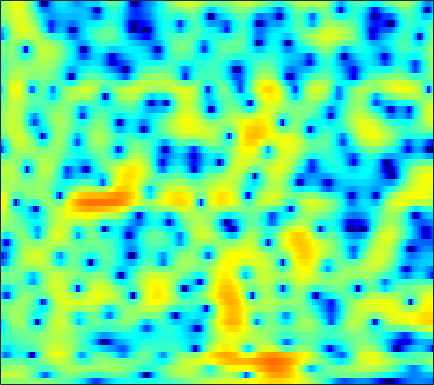

Data behind this chart, as committed beside it:
0.058871, 0.15161, 0.2731, 0.37962, 0.45285, 0.54494, 0.61728, 0.65684, 0.6899, 0.70097, 0.6847, 0.65471, 0.59494, 0.51059, 0.43322, 0.31981, 0.1981, 0.098846, -0.032879, -0.16048, -0.27959, -0.36318, -0.46618, -0.57008
2.859, 2.912, 2.968, 2.994, 2.986, 2.931, 2.817, 2.685, 2.439, 2.104, 1.659, 1.246, 0.5718, -0.272, -1.037, -2.273, -3.809, -5.207, -7.469, -10.1, -12.13, -11.94, -9.766, -7.315
-0.2752, 0.2067, 0.7186, 1.097, 1.3, 1.478, 1.552, 1.55, 1.47, 1.305, 1.06, 0.8246, 0.4484, -0.004674, -0.4038, -0.9889, -1.618, -2.093, -2.669, -3.086, -3.237, -3.13, -2.715, -2.083
-2.083, -1.889, -1.684, -1.528, -1.43, -1.335, -1.298, -1.321, -1.424, -1.62, -1.897, -2.122, -2.381, -2.527, -2.52, -2.33, -1.938, -1.546, -0.941, -0.2993, 0.3373, 0.7915, 1.35, 1.835
-7.479, -9.636, -11.88, -11.17, -9.361, -7.107, -5.52, -4.769, -4.28, -4.392, -5.151, -6.233, -8.698, -13.34, -20.92, -17.37, -9.298, -5.923, -2.796, -0.563, 1.111, 2.096, 3.124, 3.885
-5.693, -6.446, -7.034, -6.968, -6.528, -5.704, -4.858, -4.323, -3.761, -3.404, -3.224, -3.168, -3.135, -3.05, -2.892, -2.486, -1.845, -1.243, -0.3638, 0.5244, 1.353, 1.904, 2.526, 3.01
-3.47, -3.55, -3.567, -3.474, -3.336, -3.101, -2.825, -2.615, -2.331, -2.058, -1.806, -1.63, -1.397, -1.151, -0.9478, -0.6427, -0.304, -0.02731, 0.3646, 0.7672, 1.159, 1.437, 1.768, 2.037
-4.032, -3.767, -3.353, -2.914, -2.589, -2.187, -1.818, -1.582, -1.329, -1.139, -0.9998, -0.9261, -0.8568, -0.793, -0.7348, -0.6235, -0.4582, -0.2856, 0.0009551, 0.3407, 0.7161, 1.002, 1.365, 1.683
-6.963, -5.698, -4.121, -2.791, -1.976, -1.131, -0.5197, -0.2026, 0.0299, 0.0562, -0.1185, -0.3695, -0.8473, -1.46, -1.957, -2.55, -2.892, -2.864, -2.407, -1.587, -0.6164, 0.1153, 1.008, 1.752
-7.875, -5.543, -3.174, -1.44, -0.4643, 0.5077, 1.133, 1.397, 1.48, 1.253, 0.7032, 0.05374, -1.19, -3.009, -4.925, -8.789, -16.62, -29.11, -12.03, -6.475, -3.188, -1.432, 0.3315, 1.633
-1.886, -1.394, -0.6844, -0.005266, 0.4309, 0.9281, 1.243, 1.339, 1.29, 1.029, 0.5273, -0.008996, -0.9134, -2.013, -2.926, -4.113, -4.998, -5.262, -4.952, -4.089, -2.922, -1.976, -0.7561, 0.3406
-0.3807, -0.265, -0.04148, 0.2356, 0.4571, 0.7438, 0.9681, 1.076, 1.117, 1.003, 0.7142, 0.3649, -0.2759, -1.094, -1.81, -2.888, -4.054, -4.92, -5.849, -6.168, -5.571, -4.608, -2.976, -1.332
-2.221, -2.387, -2.41, -2.115, -1.686, -1.023, -0.2996, 0.2012, 0.7141, 1.009, 1.077, 0.9607, 0.5675, -0.1177, -0.8503, -2.173, -4.05, -6.05, -10.12, -16.95, -13.94, -8.812, -4.444, -1.544
-8.228, -10.62, -15.01, -14.52, -10.63, -6.638, -3.975, -2.53, -1.194, -0.3611, 0.08678, 0.2364, 0.2238, 0.002074, -0.2699, -0.7313, -1.242, -1.604, -1.94, -1.947, -1.485, -0.8651, 0.1869, 1.288
-5.794, -6.606, -7.392, -7.173, -6.346, -4.924, -3.493, -2.632, -1.864, -1.423, -1.297, -1.374, -1.605, -1.885, -2.037, -2.063, -1.826, -1.472, -0.8646, -0.1467, 0.6309, 1.21, 1.946, 2.592
-1.218, -1.388, -1.508, -1.52, -1.422, -1.235, -1.077, -1.075, -1.228, -1.652, -2.441, -3.356, -5.094, -7.471, -9.426, -10.41, -8.095, -5.836, -3.261, -1.26, 0.2676, 1.172, 2.122, 2.809
-0.3857, -0.4854, -0.5334, -0.5126, -0.4599, -0.3522, -0.3362, -0.3953, -0.5909, -1.065, -1.836, -2.666, -4.188, -6.125, -7.536, -8.162, -6.554, -4.763, -2.608, -0.8811, 0.4071, 1.15, 1.878, 2.353
-3.213, -3.241, -3.002, -2.505, -2.074, -1.442, -0.8686, -0.483, -0.09091, 0.104, 0.1496, 0.1059, -0.02433, -0.1713, -0.2166, -0.1296, 0.1232, 0.4095, 0.8412, 1.243, 1.518, 1.608, 1.568, 1.362
-11.52, -12.15, -10.62, -7.902, -5.972, -3.879, -2.164, -1.118, -0.02459, 0.8616, 1.522, 1.902, 2.297, 2.59, 2.751, 2.915, 3.015, 3.03, 2.967, 2.756, 2.36, 1.9, 1.022, -0.2068
-14.47, -15.4, -13.36, -10.06, -7.891, -5.403, -3.327, -2.04, -0.643, 0.5253, 1.47, 2.029, 2.619, 3.054, 3.283, 3.47, 3.553, 3.531, 3.374, 3.043, 2.509, 1.947, 0.9041, -0.5779
-9.062, -9.525, -9.558, -8.717, -7.689, -6.025, -4.283, -3.096, -1.625, -0.4281, 0.5053, 1.058, 1.604, 1.967, 2.151, 2.302, 2.371, 2.396, 2.38, 2.315, 2.157, 1.96, 1.58, 1.042
-9.334, -12.3, -17.66, -16.56, -12.11, -7.845, -4.97, -3.404, -1.765, -0.6339, 0.06694, 0.3754, 0.5232, 0.4294, 0.2588, 0.007374, -0.1767, -0.1644, 0.1119, 0.6201, 1.2, 1.611, 2.065, 2.385
-3.795, -5.132, -6.427, -6.274, -5.335, -3.709, -2.242, -1.334, -0.4574, -0.0131, 0.08301, -0.1267, -0.7813, -1.94, -3.227, -5.547, -8.3, -9.322, -7.267, -4.092, -1.484, 0.03749, 1.575, 2.684
0.4859, 0.133, -0.2184, -0.444, -0.4656, -0.4027, -0.2975, -0.2276, -0.2863, -0.5072, -0.9511, -1.461, -2.422, -3.758, -5.065, -7.233, -9.456, -10.18, -8.496, -5.65, -3.081, -1.498, 0.2271, 1.526
1.873, 1.636, 1.287, 0.8744, 0.5682, 0.1576, -0.2557, -0.6057, -1.104, -1.636, -2.288, -2.823, -3.603, -4.399, -4.939, -5.522, -5.71, -5.555, -4.913, -3.904, -2.655, -1.702, -0.4774, 0.6044
3.029, 2.635, 1.989, 1.261, 0.6553, -0.1673, -0.9651, -1.547, -2.237, -2.925, -3.65, -4.268, -5.206, -6.257, -7.004, -7.727, -7.781, -7.241, -5.999, -4.502, -2.987, -1.929, -0.6989, 0.3652
4.644, 3.953, 2.776, 1.337, 0.08281, -1.714, -3.369, -4.173, -4.663, -4.697, -4.754, -5.08, -6.07, -8.009, -10.48, -16.67, -24.5, -14.49, -8.451, -4.957, -2.669, -1.421, -0.1838, 0.6933
6.185, 5.365, 3.869, 1.765, -0.3699, -4.507, -12.17, -44.35, -11.21, -6.127, -3.889, -3.076, -2.779, -3.108, -3.63, -4.231, -4.22, -3.56, -2.22, -0.8654, 0.1702, 0.6651, 0.9507, 0.7882
4.696, 4.256, 3.41, 2.221, 1.152, -0.3982, -1.78, -2.316, -2.374, -1.73, -1.024, -0.5752, -0.1539, 0.1033, 0.2215, 0.3585, 0.5249, 0.6736, 0.8722, 1.003, 0.925, 0.6886, 0.00481, -1.237
1.753, 1.919, 1.948, 1.736, 1.48, 1.075, 0.6832, 0.4403, 0.2299, 0.155, 0.1743, 0.2323, 0.3399, 0.463, 0.5654, 0.6789, 0.7852, 0.8249, 0.8123, 0.6683, 0.3624, 0.002612, -0.6989, -1.638
0.3585, 0.9577, 1.435, 1.668, 1.691, 1.571, 1.332, 1.076, 0.7497, 0.3772, 0.08637, -0.06549, -0.1438, -0.07527, 0.05856, 0.3114, 0.5674, 0.7329, 0.8625, 0.8471, 0.6672, 0.3994, -0.1095, -0.7999
1.169, 1.695, 2.153, 2.359, 2.357, 2.148, 1.7, 1.226, 0.3681, -0.6502, -1.747, -2.454, -2.93, -2.644, -2.033, -0.9892, 0.006751, 0.6311, 1.237, 1.582, 1.642, 1.508, 1.094, 0.3982
1.875, 2.207, 2.54, 2.663, 2.615, 2.326, 1.721, 1.033, -0.3971, -2.472, -5.812, -9.905, -20.77, -11.76, -6.884, -3.127, -0.7738, 0.4399, 1.545, 2.206, 2.486, 2.484, 2.194, 1.58
-0.07197, 0.272, 0.7004, 1.054, 1.219, 1.252, 1.032, 0.6515, -0.1248, -1.281, -2.665, -3.67, -4.395, -3.907, -2.958, -1.482, -0.175, 0.6194, 1.419, 1.93, 2.197, 2.235, 2.077, 1.694
-4.543, -3.901, -2.84, -1.72, -0.9731, -0.1846, 0.3271, 0.5233, 0.611, 0.4899, 0.2756, 0.1181, -0.02194, -0.01141, 0.08285, 0.3108, 0.5789, 0.7769, 1.015, 1.199, 1.322, 1.354, 1.325, 1.179
-15.01, -11.59, -7.162, -4.062, -2.341, -0.641, 0.5252, 1.147, 1.64, 1.899, 1.928, 1.847, 1.64, 1.339, 1.083, 0.6915, 0.3036, 0.03743, -0.2288, -0.3222, -0.246, -0.07675, 0.2141, 0.4824
-9.501, -7.742, -4.879, -2.297, -0.7632, 0.8184, 1.937, 2.518, 2.965, 3.112, 2.992, 2.736, 2.2, 1.437, 0.723, -0.446, -1.853, -3.03, -4.549, -5.402, -4.934, -3.902, -2.326, -0.9432
-2.196, -1.438, -0.2943, 0.8089, 1.569, 2.405, 2.994, 3.229, 3.334, 3.115, 2.635, 2.101, 1.156, -0.033, -1.113, -2.829, -5.077, -7.362, -12.1, -21.95, -14.57, -9.313, -5.156, -2.524
-0.1594, 0.5558, 1.4, 2.12, 2.555, 2.95, 3.106, 3.051, 2.727, 2.107, 1.157, 0.2494, -1.202, -2.821, -4.058, -5.511, -6.621, -7.179, -7.564, -7.341, -6.298, -5.126, -3.427, -1.864
0.2995, 1.096, 1.944, 2.597, 2.936, 3.161, 3.113, 2.9, 2.288, 1.34, -0.05805, -1.449, -3.866, -7.152, -10.39, -14.5, -13.29, -10.66, -7.846, -5.762, -4.08, -2.998, -1.734, -0.6529
-0.0568, 0.7817, 1.708, 2.375, 2.714, 2.946, 2.91, 2.691, 2.127, 1.21, -0.06043, -1.302, -3.379, -5.98, -8.156, -10.28, -9.829, -8.298, -6.143, -4.341, -2.901, -2.017, -1.022, -0.2238
-0.783, 0.02623, 0.9694, 1.698, 2.103, 2.447, 2.547, 2.441, 2.112, 1.524, 0.7034, -0.01959, -1.067, -2.107, -2.77, -3.4, -3.611, -3.514, -3.15, -2.649, -2.135, -1.741, -1.255, -0.8175
-1.663, -0.7795, 0.2969, 1.277, 1.873, 2.445, 2.739, 2.786, 2.595, 2.179, 1.543, 0.9813, 0.1771, -0.5922, -1.072, -1.579, -1.88, -2, -2.083, -2.156, -2.258, -2.358, -2.489, -2.499
-4.04, -2.43, -0.3371, 1.393, 2.411, 3.374, 3.907, 4.047, 3.855, 3.281, 2.377, 1.486, 0.1139, -1.222, -2.002, -2.472, -2.401, -2.205, -2.044, -2.21, -2.835, -3.703, -5.346, -7.154
-8.601, -4.324, -0.6193, 1.847, 3.161, 4.353, 5.003, 5.136, 4.898, 4.102, 2.681, 1.1, -1.972, -6.965, -13.08, -11.88, -6.106, -3.785, -2.174, -1.709, -2.248, -3.324, -5.864, -10.02
-3.17, -1.876, -0.09735, 1.465, 2.405, 3.332, 3.867, 4, 3.836, 3.259, 2.213, 1.131, -0.678, -2.675, -3.834, -4.047, -3.052, -2.162, -1.254, -0.8498, -0.9162, -1.213, -1.833, -2.473
-2.554, -1.701, -0.5571, 0.4526, 1.1, 1.781, 2.212, 2.389, 2.388, 2.174, 1.788, 1.411, 0.8587, 0.3619, 0.0866, -0.08633, -0.06845, 0.02037, 0.1469, 0.1931, 0.1169, -0.03669, -0.3522, -0.7704
-3.534, -2.498, -1.358, -0.4291, 0.1268, 0.6799, 1.041, 1.194, 1.268, 1.219, 1.112, 1.013, 0.8937, 0.8211, 0.8151, 0.846, 0.9226, 0.9879, 1.044, 1.05, 0.9646, 0.8267, 0.5409, 0.125
-3.663, -2.583, -1.506, -0.6931, -0.2588, 0.09344, 0.2407, 0.2351, 0.101, -0.1076, -0.3035, -0.3754, -0.3231, -0.09651, 0.1685, 0.5736, 0.9826, 1.254, 1.534, 1.7, 1.735, 1.672, 1.46, 1.108
-2.163, -1.477, -0.7357, -0.2306, -0.0121, 0.03778, -0.2077, -0.6177, -1.435, -2.508, -3.643, -4.189, -4.056, -2.999, -1.956, -0.5829, 0.549, 1.216, 1.88, 2.286, 2.474, 2.495, 2.364, 2.073
-0.9416, -0.5829, -0.1046, 0.2449, 0.3867, 0.3556, -0.06986, -0.7268, -2.211, -4.781, -9.463, -17.37, -16.74, -7.426, -4.081, -1.289, 0.5011, 1.414, 2.216, 2.663, 2.837, 2.821, 2.654, 2.338
-2.442, -2.134, -1.439, -0.5765, 0.00732, 0.5524, 0.7386, 0.6216, 0.08221, -0.8237, -1.869, -2.404, -2.31, -1.332, -0.3987, 0.7439, 1.583, 1.989, 2.239, 2.23, 2.011, 1.741, 1.308, 0.8329
-11.29, -10.34, -6.344, -3.015, -1.192, 0.5212, 1.645, 2.178, 2.562, 2.694, 2.679, 2.639, 2.609, 2.618, 2.607, 2.529, 2.279, 1.949, 1.303, 0.4023, -0.6965, -1.571, -2.675, -3.482
-8.853, -8.082, -5.215, -2.331, -0.5968, 1.195, 2.471, 3.145, 3.753, 4.076, 4.178, 4.127, 3.913, 3.531, 3.14, 2.436, 1.496, 0.6005, -0.8991, -2.871, -5.48, -8.005, -12.18, -15.1
-2.186, -1.654, -0.6831, 0.4439, 1.28, 2.288, 3.097, 3.556, 3.957, 4.116, 4.046, 3.851, 3.399, 2.732, 2.095, 1.043, -0.2314, -1.352, -3.107, -5.201, -7.764, -10.01, -13.32, -15.27
-0.3422, 0.2897, 1.126, 1.911, 2.461, 3.094, 3.582, 3.834, 3.986, 3.921, 3.618, 3.236, 2.518, 1.569, 0.6989, -0.6309, -2.131, -3.331, -4.961, -6.537, -7.926, -8.782, -9.594, -9.957
0.2696, 0.9634, 1.81, 2.578, 3.085, 3.643, 4.032, 4.19, 4.209, 3.983, 3.492, 2.937, 1.94, 0.64, -0.5407, -2.367, -4.479, -6.184, -8.461, -10.28, -11.15, -11.18, -10.62, -9.827
-0.192, 0.5056, 1.491, 2.462, 3.115, 3.838, 4.344, 4.556, 4.596, 4.332, 3.75, 3.089, 1.888, 0.2942, -1.175, -3.565, -6.574, -9.403, -14.55, -24.11, -24.51, -17.82, -13.39, -10.74
